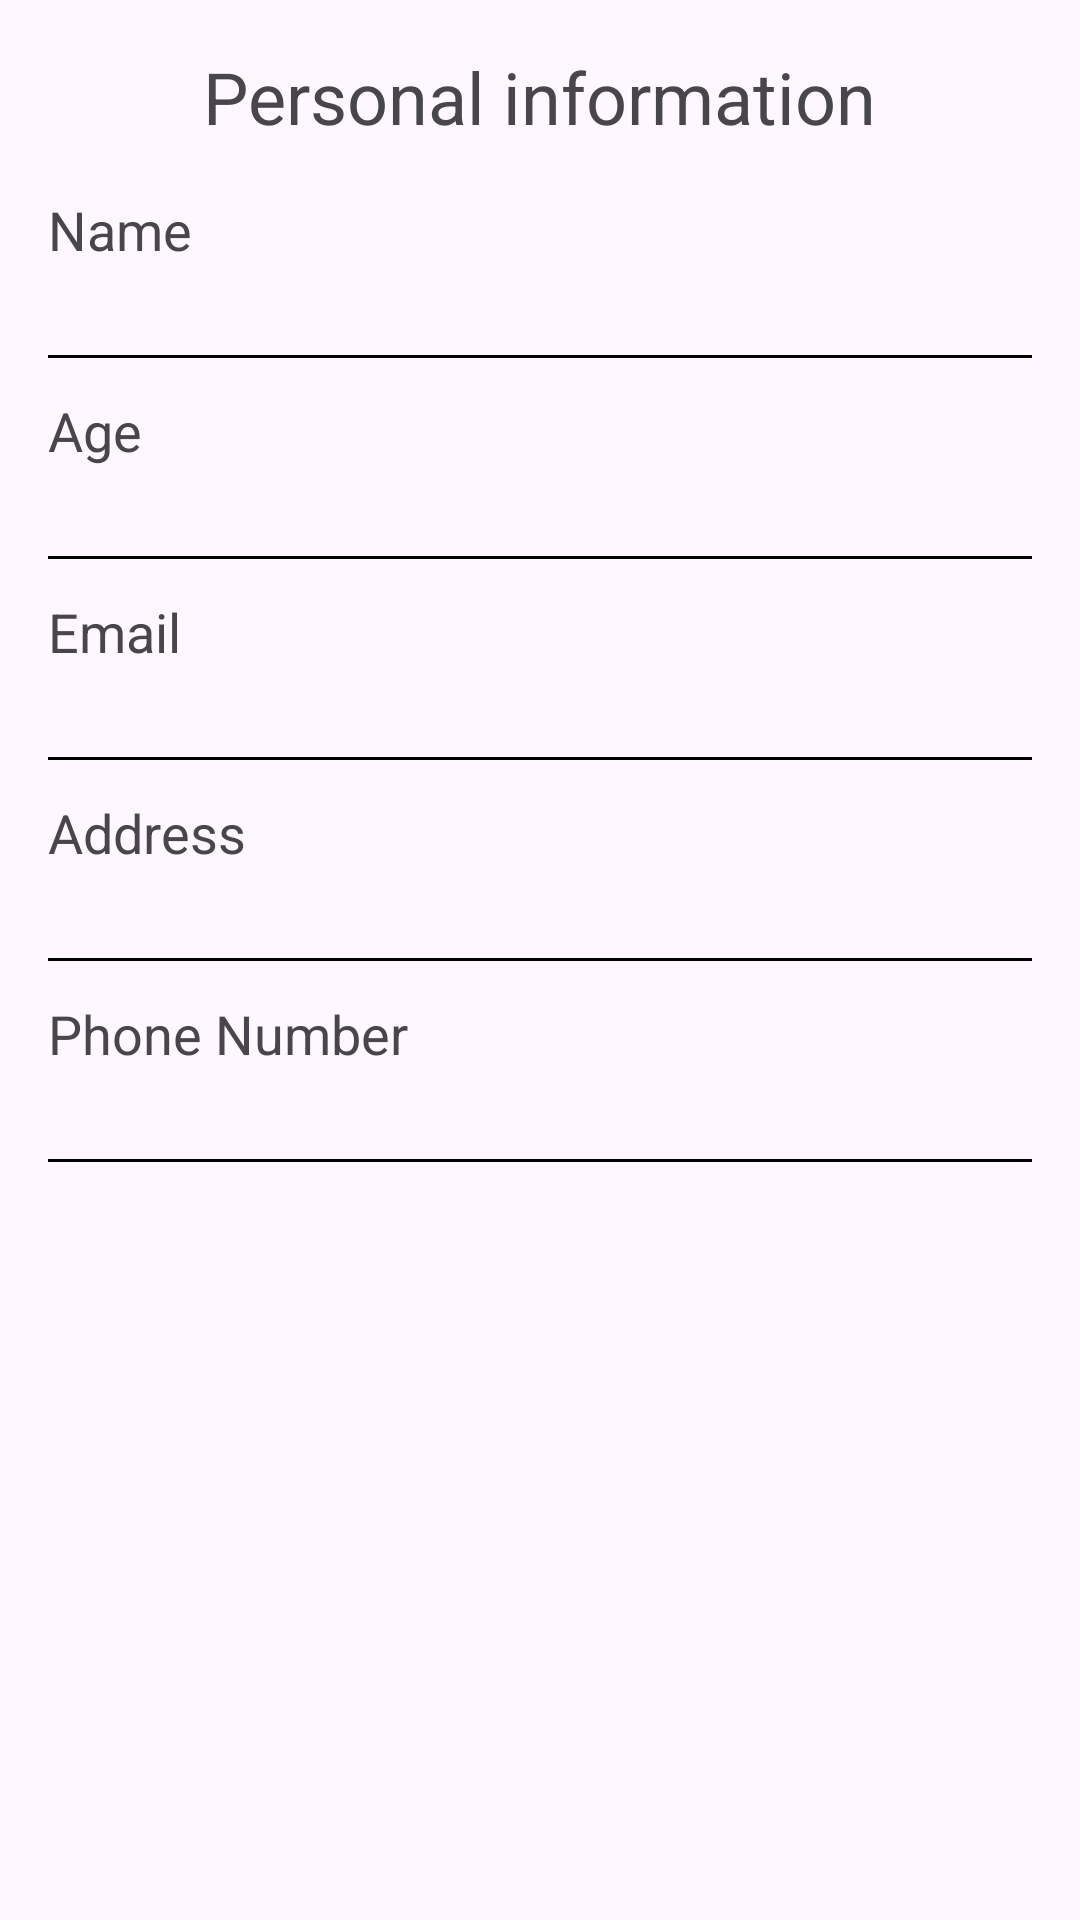

Layout XML and referenced resources for this Android screen:
<!-- AndroidManifest.xml: application theme Theme.App_FinalProject -->
<!-- res/layout/activity_display_tenant_info.xml -->
<?xml version="1.0" encoding="utf-8"?>
<ScrollView xmlns:android="http://schemas.android.com/apk/res/android"
    android:layout_width="match_parent"
    android:layout_height="match_parent"
    android:padding="16dp">

    <LinearLayout
        android:layout_width="match_parent"
        android:layout_height="wrap_content"
        android:orientation="vertical">

        <TextView
            android:layout_width="wrap_content"
            android:layout_height="wrap_content"
            android:text="Personal information"
            android:textSize="24sp"
            android:layout_gravity="center"
            android:layout_marginBottom="16dp" />

        <TextView
            android:layout_width="wrap_content"
            android:layout_height="wrap_content"
            android:text="Name"
            android:textSize="18sp"/>

        <TextView
            android:id="@+id/tvName"
            android:layout_width="wrap_content"
            android:layout_height="wrap_content"
            android:textSize="16sp"
            android:layout_marginBottom="8dp"/>

        <View
            android:layout_width="match_parent"
            android:layout_height="1dp"
            android:background="#000"
            android:layout_marginBottom="12dp"/>

        <TextView
            android:layout_width="wrap_content"
            android:layout_height="wrap_content"
            android:text="Age"
            android:textSize="18sp"/>

        <TextView
            android:id="@+id/tvAge"
            android:layout_width="wrap_content"
            android:layout_height="wrap_content"
            android:textSize="16sp"
            android:layout_marginBottom="8dp"/>

        <View
            android:layout_width="match_parent"
            android:layout_height="1dp"
            android:background="#000"
            android:layout_marginBottom="12dp"/>

        <TextView
            android:layout_width="wrap_content"
            android:layout_height="wrap_content"
            android:text="Email"
            android:textSize="18sp"/>

        <TextView
            android:id="@+id/tvEmail"
            android:layout_width="wrap_content"
            android:layout_height="wrap_content"
            android:textSize="16sp"
            android:layout_marginBottom="8dp"/>

        <View
            android:layout_width="match_parent"
            android:layout_height="1dp"
            android:background="#000"
            android:layout_marginBottom="12dp"/>

        <TextView
            android:layout_width="wrap_content"
            android:layout_height="wrap_content"
            android:text="Address"
            android:textSize="18sp"/>

        <TextView
            android:id="@+id/tvAddress"
            android:layout_width="wrap_content"
            android:layout_height="wrap_content"
            android:textSize="16sp"
            android:layout_marginBottom="8dp"/>

        <View
            android:layout_width="match_parent"
            android:layout_height="1dp"
            android:background="#000"
            android:layout_marginBottom="12dp"/>

        <TextView
            android:layout_width="wrap_content"
            android:layout_height="wrap_content"
            android:text="Phone Number"
            android:textSize="18sp"/>

        <TextView
            android:id="@+id/tvPhoneNumber"
            android:layout_width="wrap_content"
            android:layout_height="wrap_content"
            android:textSize="16sp"
            android:layout_marginBottom="8dp"/>

        <View
            android:layout_width="match_parent"
            android:layout_height="1dp"
            android:background="#000"
            android:layout_marginBottom="12dp"/>
    </LinearLayout>
</ScrollView>
<!-- resources referenced by this layout -->
<resources>
  <style name="Theme.App_FinalProject" parent="Base.Theme.App_FinalProject" />
  <style name="Base.Theme.App_FinalProject" parent="Theme.Material3.DayNight.NoActionBar">
          
          
      </style>
</resources>
